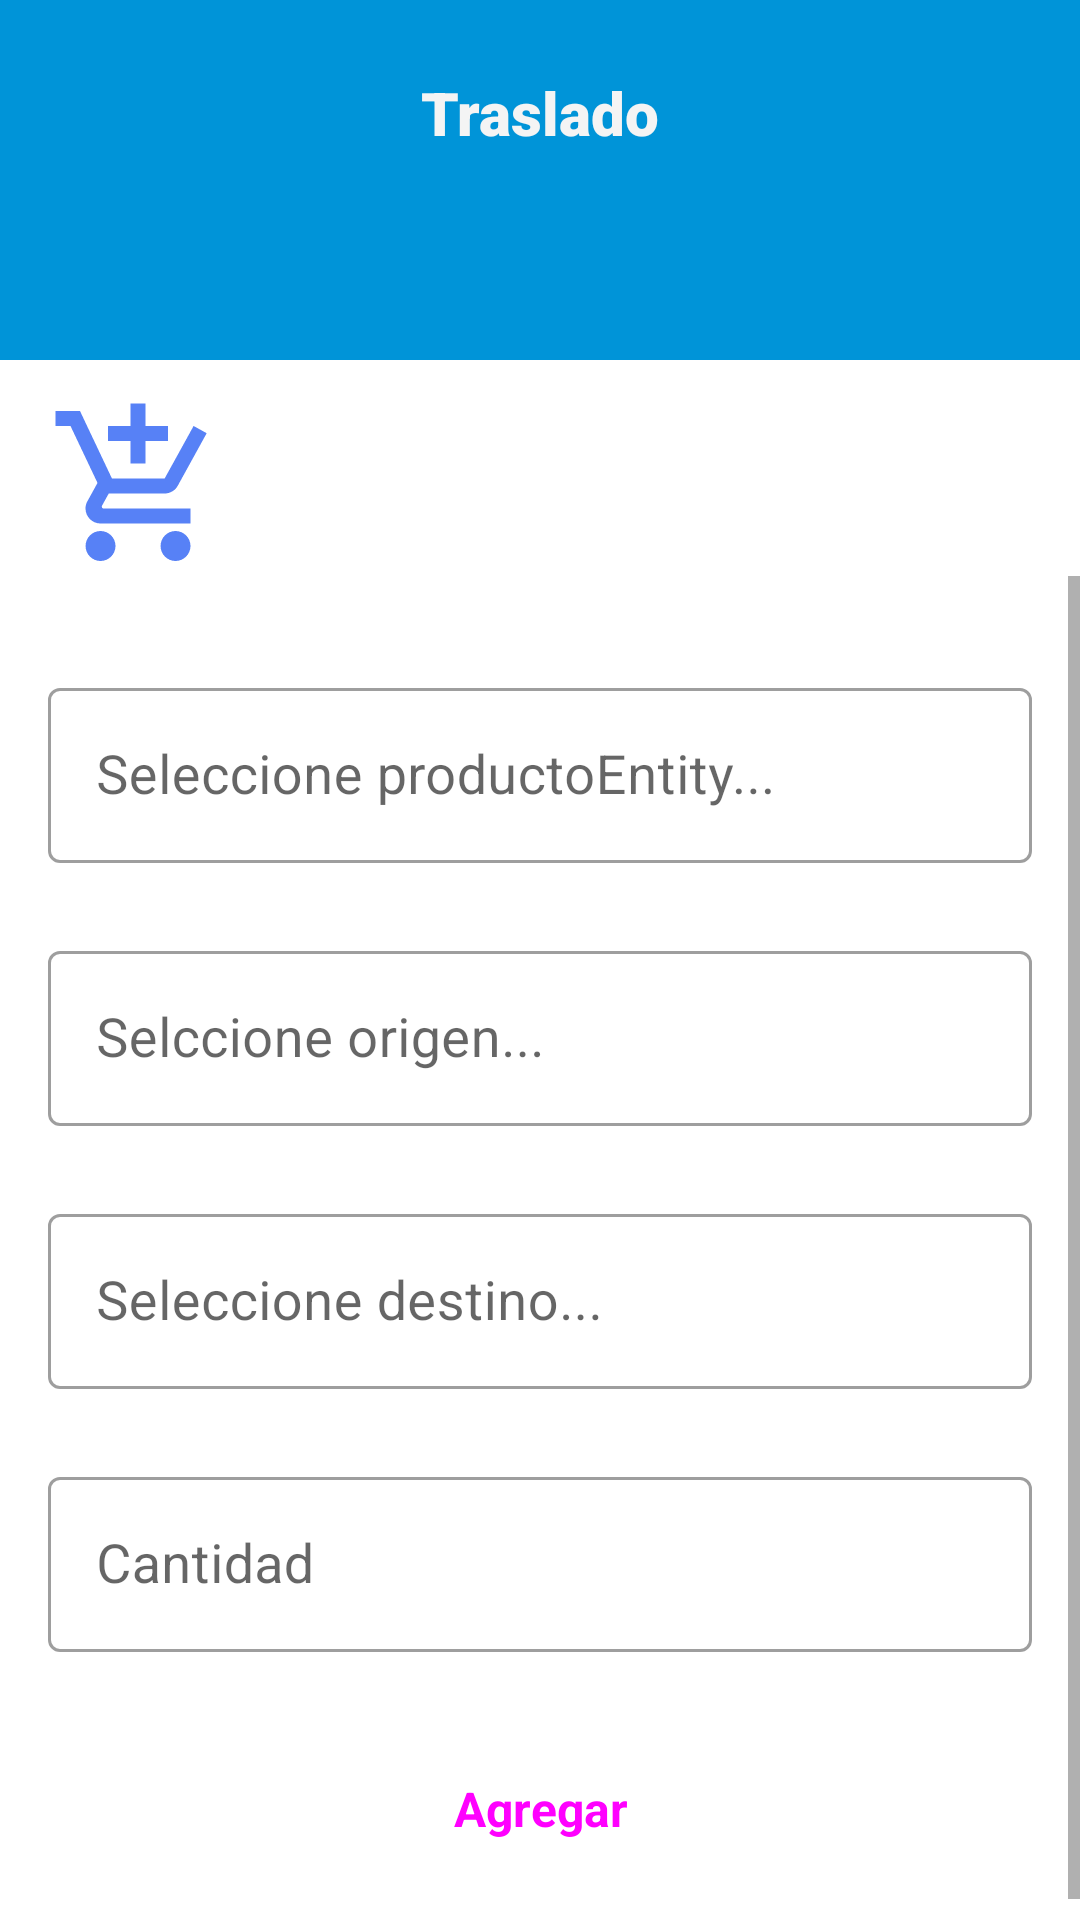

Here is an Android app screen rendered from its layout file. Give the layout XML and the strings, colors and styles it references.
<!-- AndroidManifest.xml: application theme Theme.ControlInventario -->
<!-- res/layout/activity_traslado.xml -->
<?xml version="1.0" encoding="utf-8"?>
<androidx.constraintlayout.widget.ConstraintLayout xmlns:android="http://schemas.android.com/apk/res/android"
    xmlns:app="http://schemas.android.com/apk/res-auto"
    xmlns:tools="http://schemas.android.com/tools"
    android:layout_width="match_parent"
    android:layout_height="match_parent"
    android:background="@drawable/background_register_products"
    tools:context=".Activities.TrasladoActivity">

    <TextView
        android:id="@+id/textView8"
        android:layout_width="wrap_content"
        android:layout_height="wrap_content"
        android:layout_marginTop="24dp"
        android:fontFamily="sans-serif-black"
        android:text="@string/TrasladoProducto"
        android:textColor="#F4F4F4"
        android:textSize="20sp"
        android:textStyle="bold"
        app:layout_constraintEnd_toEndOf="parent"
        app:layout_constraintStart_toStartOf="parent"
        app:layout_constraintTop_toTopOf="parent" />

    <ImageView
        android:id="@+id/imgViewRegresarTraslado"
        android:layout_width="30dp"
        android:layout_height="30dp"
        android:layout_marginStart="16dp"
        android:layout_marginTop="24dp"
        app:layout_constraintStart_toStartOf="parent"
        app:layout_constraintTop_toTopOf="parent"
        app:srcCompat="@drawable/ic_baseline_arrow_back_ios_new_24" />

    <ImageView
        android:id="@+id/imageView11"
        android:layout_width="wrap_content"
        android:layout_height="wrap_content"
        android:layout_marginStart="16dp"
        android:layout_marginTop="132dp"
        app:layout_constraintStart_toStartOf="parent"
        app:layout_constraintTop_toTopOf="parent"
        app:srcCompat="@drawable/ic_baseline_add_shopping_cart_24" />

    <ScrollView
        android:layout_width="0dp"
        android:layout_height="0dp"
        app:layout_constraintBottom_toBottomOf="parent"
        app:layout_constraintEnd_toEndOf="parent"
        app:layout_constraintStart_toStartOf="parent"
        app:layout_constraintTop_toBottomOf="@+id/imageView11">

        <LinearLayout
            android:layout_width="match_parent"
            android:layout_height="wrap_content"
            android:orientation="vertical">

            <androidx.constraintlayout.widget.ConstraintLayout
                android:layout_width="match_parent"
                android:layout_height="match_parent">

                <com.google.android.material.textfield.TextInputLayout
                    android:id="@+id/textInputLayout0"
                    style="@style/Widget.MaterialComponents.TextInputLayout.OutlinedBox"
                    android:layout_width="match_parent"
                    android:layout_height="wrap_content"
                    android:layout_marginStart="16dp"
                    android:layout_marginTop="32dp"
                    android:layout_marginEnd="16dp"
                    android:hint="Seleccione productoEntity..."
                    android:text="Producto"
                    app:layout_constraintEnd_toEndOf="parent"
                    app:layout_constraintStart_toStartOf="parent"
                    app:layout_constraintTop_toTopOf="parent">

                    <com.google.android.material.textfield.TextInputEditText
                        android:id="@+id/txtCodigoProducto"
                        android:layout_width="match_parent"
                        android:layout_height="wrap_content"
                        android:singleLine="true"
                        android:textSize="18sp" />

                </com.google.android.material.textfield.TextInputLayout>

                <com.google.android.material.textfield.TextInputLayout
                    android:id="@+id/textInputLayout1"
                    style="@style/Widget.MaterialComponents.TextInputLayout.OutlinedBox"
                    android:layout_width="match_parent"
                    android:layout_height="wrap_content"
                    android:layout_marginStart="16dp"
                    android:layout_marginTop="24dp"
                    android:layout_marginEnd="16dp"
                    android:hint="Selccione origen..."
                    android:text="Origen"
                    app:layout_constraintEnd_toEndOf="parent"
                    app:layout_constraintStart_toStartOf="parent"
                    app:layout_constraintTop_toBottomOf="@+id/textInputLayout0">

                    <com.google.android.material.textfield.TextInputEditText
                        android:id="@+id/txtCategoriaProducto"
                        android:layout_width="match_parent"
                        android:layout_height="wrap_content"
                        android:singleLine="true"
                        android:textSize="18sp" />

                </com.google.android.material.textfield.TextInputLayout>

                <com.google.android.material.textfield.TextInputLayout
                    android:id="@+id/txtNombre"
                    style="@style/Widget.MaterialComponents.TextInputLayout.OutlinedBox"
                    android:layout_width="match_parent"
                    android:layout_height="wrap_content"
                    android:layout_marginStart="16dp"
                    android:layout_marginTop="24dp"
                    android:layout_marginEnd="16dp"
                    android:hint="Seleccione destino..."
                    android:text="Cantidad"
                    app:layout_constraintEnd_toEndOf="parent"
                    app:layout_constraintStart_toStartOf="parent"
                    app:layout_constraintTop_toBottomOf="@+id/textInputLayout1">

                    <com.google.android.material.textfield.TextInputEditText
                        android:id="@+id/txtCantidadProducto"
                        android:layout_width="match_parent"
                        android:layout_height="wrap_content"
                        android:singleLine="true"
                        android:textSize="18sp" />

                </com.google.android.material.textfield.TextInputLayout>

                <com.google.android.material.textfield.TextInputLayout
                    android:id="@+id/textInputLayout3"
                    style="@style/Widget.MaterialComponents.TextInputLayout.OutlinedBox"
                    android:layout_width="match_parent"
                    android:layout_height="wrap_content"
                    android:layout_marginStart="16dp"
                    android:layout_marginTop="24dp"
                    android:layout_marginEnd="16dp"
                    android:hint="Cantidad"
                    android:text="Cantidad"
                    app:layout_constraintEnd_toEndOf="parent"
                    app:layout_constraintStart_toStartOf="parent"
                    app:layout_constraintTop_toBottomOf="@+id/txtNombre">

                    <com.google.android.material.textfield.TextInputEditText
                        android:id="@+id/txtCostoProducto"
                        android:layout_width="match_parent"
                        android:layout_height="wrap_content"
                        android:singleLine="true"
                        android:textSize="18sp" />

                </com.google.android.material.textfield.TextInputLayout>

                <Space
                    android:id="@+id/space3"
                    android:layout_width="match_parent"
                    android:layout_height="wrap_content"
                    android:layout_marginTop="96dp"
                    app:layout_constraintEnd_toEndOf="parent"
                    app:layout_constraintStart_toStartOf="parent"
                    app:layout_constraintTop_toBottomOf="@+id/txtNombre" />

            </androidx.constraintlayout.widget.ConstraintLayout>

            <Button
                android:id="@+id/btnRegistroProducto"
                style="@style/Widget.Material3.Button"
                android:layout_width="match_parent"
                android:layout_height="wrap_content"
                android:layout_margin="20dp"
                android:layout_marginStart="32dp"
                android:layout_marginEnd="32dp"
                android:layout_marginBottom="32dp"
                android:text="Agregar"
                android:textAllCaps="false"
                android:textSize="16sp"
                android:textStyle="bold" />

        </LinearLayout>
    </ScrollView>
</androidx.constraintlayout.widget.ConstraintLayout>
<!-- resources referenced by this layout -->
<resources>
  <!-- drawable background_register_products (drawable) -->
  <?xml version="1.0" encoding="utf-8"?>
  <layer-list xmlns:android="http://schemas.android.com/apk/res/android">
      <item>
          <shape>
              <gradient
                  android:angle="0"
                  android:startColor="#0094D8"
                  android:endColor="#0094D8"
                  android:type="linear"      />
          </shape>
      </item>
      <item android:top="120dp"
          android:bottom="-100dp"
          android:right="-400dp">
          <rotate
              android:fromDegrees="0"
              android:pivotY="200%">
              <shape android:shape="rectangle">
                  <gradient
                      android:angle="-45"
                      android:startColor="#FFFFFF"
                      android:endColor="#FFFFFF"
                      android:type="linear" />
              </shape>
          </rotate>
      </item>
  </layer-list>
  <!-- drawable ic_baseline_add_shopping_cart_24 (drawable) -->
  <vector android:height="60dp" android:tint="#5781F6"
      android:viewportHeight="24" android:viewportWidth="24"
      android:width="60dp" xmlns:android="http://schemas.android.com/apk/res/android">
      <path android:fillColor="@android:color/white" android:pathData="M11,9h2L13,6h3L16,4h-3L13,1h-2v3L8,4v2h3v3zM7,18c-1.1,0 -1.99,0.9 -1.99,2S5.9,22 7,22s2,-0.9 2,-2 -0.9,-2 -2,-2zM17,18c-1.1,0 -1.99,0.9 -1.99,2s0.89,2 1.99,2 2,-0.9 2,-2 -0.9,-2 -2,-2zM7.17,14.75l0.03,-0.12 0.9,-1.63h7.45c0.75,0 1.41,-0.41 1.75,-1.03l3.86,-7.01L19.42,4h-0.01l-1.1,2 -2.76,5L8.53,11l-0.13,-0.27L6.16,6l-0.95,-2 -0.94,-2L1,2v2h2l3.6,7.59 -1.35,2.45c-0.16,0.28 -0.25,0.61 -0.25,0.96 0,1.1 0.9,2 2,2h12v-2L7.42,15c-0.13,0 -0.25,-0.11 -0.25,-0.25z"/>
  </vector>
  <string name="TrasladoProducto">Traslado</string>
  <style name="Theme.ControlInventario" parent="Theme.MaterialComponents.DayNight.NoActionBar">
          
          <item name="colorPrimary">@color/purple_500</item>
          <item name="colorPrimaryVariant">@color/purple_700</item>
          <item name="colorOnPrimary">@color/white</item>
          
          <item name="colorSecondary">@color/teal_200</item>
          <item name="colorSecondaryVariant">@color/teal_700</item>
          <item name="colorOnSecondary">@color/black</item>
          
          <item name="android:statusBarColor" tools:targetApi="l">?attr/colorPrimaryVariant</item>
          
      </style>
  <color name="purple_500">#0094D8</color>
  <color name="purple_700">#0577AA</color>
  <color name="white">#FFFFFFFF</color>
  <color name="teal_200">#FF03DAC5</color>
  <color name="teal_700">#FF018786</color>
  <color name="black">#FF000000</color>
</resources>
